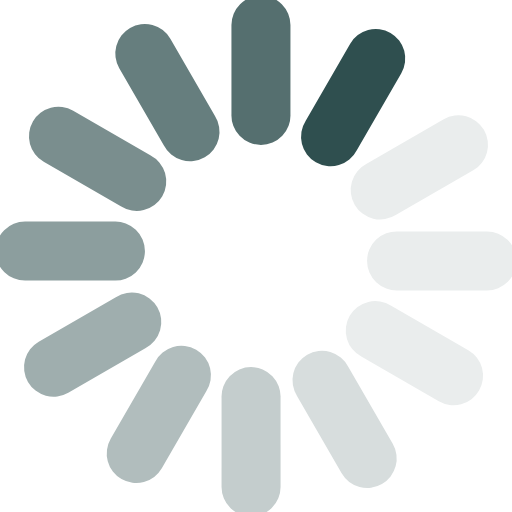
t = 0.00 s
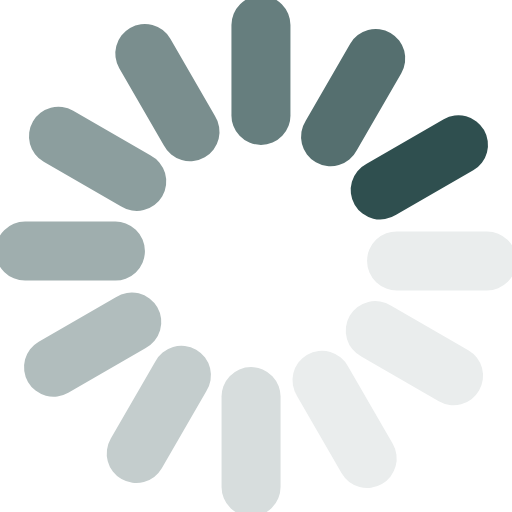
t = 0.12 s
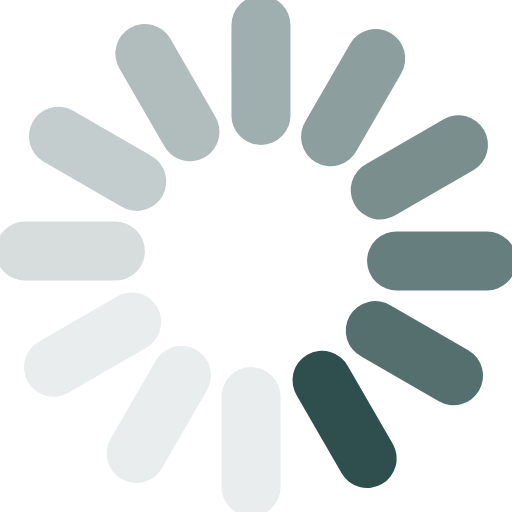
t = 0.25 s
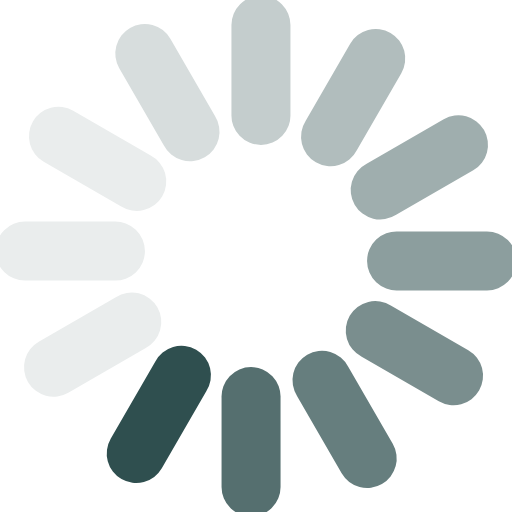
t = 0.36 s
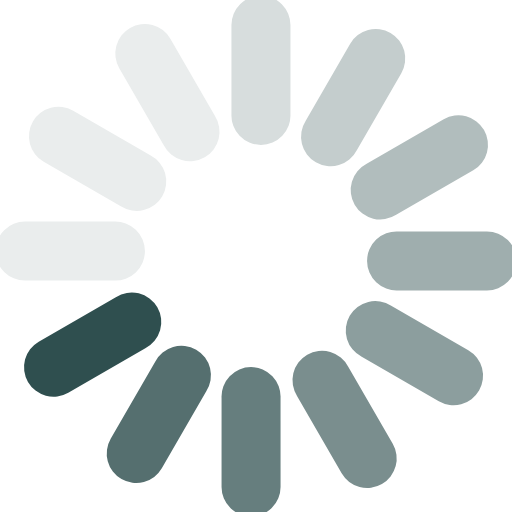
t = 0.48 s
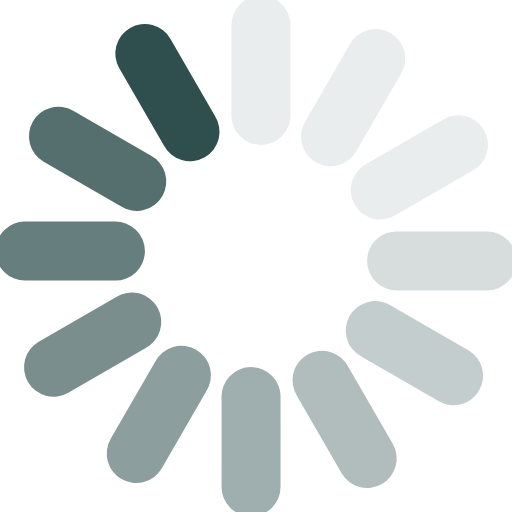
t = 0.61 s

The animated SVG that drew these frames (rendered in a browser with its animation timeline set to each time). Animation: 1 SMIL element (animateTransform=1); one cycle of 0.72 s, repeats indefinitely.

<?xml version="1.0" encoding="UTF-8" standalone="no"?><svg xmlns:svg="http://www.w3.org/2000/svg" xmlns="http://www.w3.org/2000/svg" xmlns:xlink="http://www.w3.org/1999/xlink" version="1.0" width="100px" height="100px" viewBox="0 0 128 128" xml:space="preserve"><rect x="0" y="0" width="100%" height="100%" fill="#FFFFFF" /><g><path d="M97.63 8.23a7.38 7.38 0 0 1 2.7 10.07L89.2 37.57a7.38 7.38 0 1 1-12.77-7.37l11.12-19.27a7.38 7.38 0 0 1 10.08-2.7z" fill="#2f4f4f"/><path d="M97.63 8.23a7.38 7.38 0 0 1 2.7 10.07L89.2 37.57a7.38 7.38 0 1 1-12.77-7.37l11.12-19.27a7.38 7.38 0 0 1 10.08-2.7z" fill="#eaeded" transform="rotate(30 64 64)"/><path d="M97.63 8.23a7.38 7.38 0 0 1 2.7 10.07L89.2 37.57a7.38 7.38 0 1 1-12.77-7.37l11.12-19.27a7.38 7.38 0 0 1 10.08-2.7z" fill="#eaeded" transform="rotate(60 64 64)"/><path d="M97.63 8.23a7.38 7.38 0 0 1 2.7 10.07L89.2 37.57a7.38 7.38 0 1 1-12.77-7.37l11.12-19.27a7.38 7.38 0 0 1 10.08-2.7z" fill="#eaeded" transform="rotate(90 64 64)"/><path d="M97.63 8.23a7.38 7.38 0 0 1 2.7 10.07L89.2 37.57a7.38 7.38 0 1 1-12.77-7.37l11.12-19.27a7.38 7.38 0 0 1 10.08-2.7z" fill="#d7dddd" transform="rotate(120 64 64)"/><path d="M97.63 8.23a7.38 7.38 0 0 1 2.7 10.07L89.2 37.57a7.38 7.38 0 1 1-12.77-7.37l11.12-19.27a7.38 7.38 0 0 1 10.08-2.7z" fill="#c4cdcd" transform="rotate(150 64 64)"/><path d="M97.63 8.23a7.38 7.38 0 0 1 2.7 10.07L89.2 37.57a7.38 7.38 0 1 1-12.77-7.37l11.12-19.27a7.38 7.38 0 0 1 10.08-2.7z" fill="#b1bdbd" transform="rotate(180 64 64)"/><path d="M97.63 8.23a7.38 7.38 0 0 1 2.7 10.07L89.2 37.57a7.38 7.38 0 1 1-12.77-7.37l11.12-19.27a7.38 7.38 0 0 1 10.08-2.7z" fill="#9faeae" transform="rotate(210 64 64)"/><path d="M97.63 8.23a7.38 7.38 0 0 1 2.7 10.07L89.2 37.57a7.38 7.38 0 1 1-12.77-7.37l11.12-19.27a7.38 7.38 0 0 1 10.08-2.7z" fill="#8c9e9e" transform="rotate(240 64 64)"/><path d="M97.63 8.23a7.38 7.38 0 0 1 2.7 10.07L89.2 37.57a7.38 7.38 0 1 1-12.77-7.37l11.12-19.27a7.38 7.38 0 0 1 10.08-2.7z" fill="#7a8e8e" transform="rotate(270 64 64)"/><path d="M97.63 8.23a7.38 7.38 0 0 1 2.7 10.07L89.2 37.57a7.38 7.38 0 1 1-12.77-7.37l11.12-19.27a7.38 7.38 0 0 1 10.08-2.7z" fill="#667e7e" transform="rotate(300 64 64)"/><path d="M97.63 8.23a7.38 7.38 0 0 1 2.7 10.07L89.2 37.57a7.38 7.38 0 1 1-12.77-7.37l11.12-19.27a7.38 7.38 0 0 1 10.08-2.7z" fill="#556f6f" transform="rotate(330 64 64)"/><animateTransform attributeName="transform" type="rotate" values="0 64 64;30 64 64;60 64 64;90 64 64;120 64 64;150 64 64;180 64 64;210 64 64;240 64 64;270 64 64;300 64 64;330 64 64" calcMode="discrete" dur="720ms" repeatCount="indefinite"></animateTransform></g></svg>
